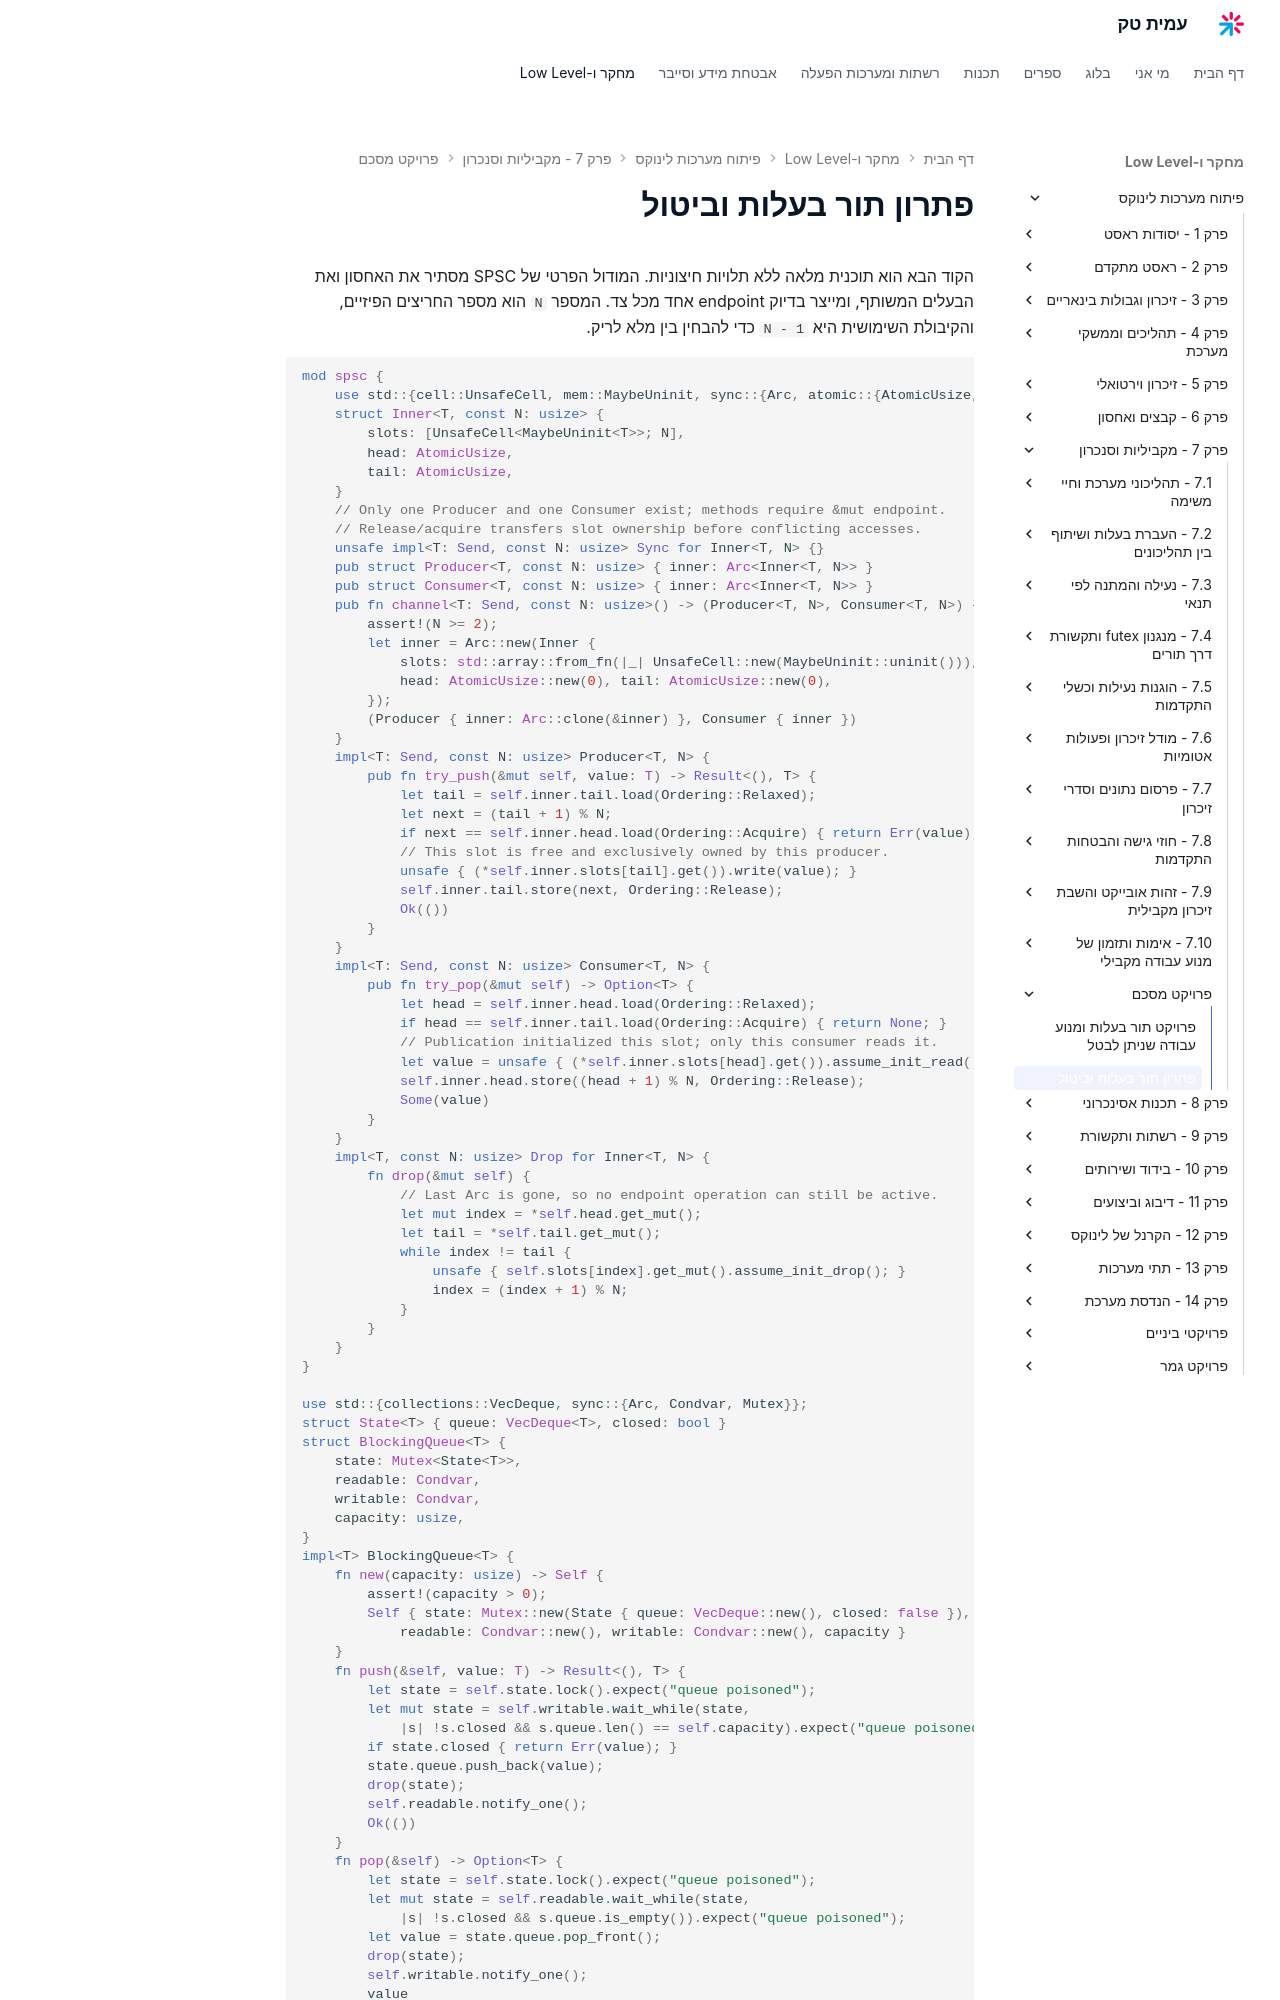

repository: AmitPinchasi/amittech · page: פיתוח-מערכות-לינוקס/7 - מקביליות וסנכרון/פרויקט מסכם/7 - פרויקט מסכם - פתרון פרויקט/index.html · generator: mkdocs

# פתרון תור בעלות וביטול

הקוד הבא הוא תוכנית מלאה ללא תלויות חיצוניות. המודול הפרטי של SPSC מסתיר את האחסון ואת הבעלים המשותף, ומייצר בדיוק endpoint אחד מכל צד. המספר `N` הוא מספר החריצים הפיזיים, והקיבולת השימושית היא `N - 1` כדי להבחין בין מלא לריק.

```rust
mod spsc {
    use std::{cell::UnsafeCell, mem::MaybeUninit, sync::{Arc, atomic::{AtomicUsize, Ordering}}};
    struct Inner<T, const N: usize> {
        slots: [UnsafeCell<MaybeUninit<T>>; N],
        head: AtomicUsize,
        tail: AtomicUsize,
    }
    // Only one Producer and one Consumer exist; methods require &mut endpoint.
    // Release/acquire transfers slot ownership before conflicting accesses.
    unsafe impl<T: Send, const N: usize> Sync for Inner<T, N> {}
    pub struct Producer<T, const N: usize> { inner: Arc<Inner<T, N>> }
    pub struct Consumer<T, const N: usize> { inner: Arc<Inner<T, N>> }
    pub fn channel<T: Send, const N: usize>() -> (Producer<T, N>, Consumer<T, N>) {
        assert!(N >= 2);
        let inner = Arc::new(Inner {
            slots: std::array::from_fn(|_| UnsafeCell::new(MaybeUninit::uninit())),
            head: AtomicUsize::new(0), tail: AtomicUsize::new(0),
        });
        (Producer { inner: Arc::clone(&inner) }, Consumer { inner })
    }
    impl<T: Send, const N: usize> Producer<T, N> {
        pub fn try_push(&mut self, value: T) -> Result<(), T> {
            let tail = self.inner.tail.load(Ordering::Relaxed);
            let next = (tail + 1) % N;
            if next == self.inner.head.load(Ordering::Acquire) { return Err(value); }
            // This slot is free and exclusively owned by this producer.
            unsafe { (*self.inner.slots[tail].get()).write(value); }
            self.inner.tail.store(next, Ordering::Release);
            Ok(())
        }
    }
    impl<T: Send, const N: usize> Consumer<T, N> {
        pub fn try_pop(&mut self) -> Option<T> {
            let head = self.inner.head.load(Ordering::Relaxed);
            if head == self.inner.tail.load(Ordering::Acquire) { return None; }
            // Publication initialized this slot; only this consumer reads it.
            let value = unsafe { (*self.inner.slots[head].get()).assume_init_read() };
            self.inner.head.store((head + 1) % N, Ordering::Release);
            Some(value)
        }
    }
    impl<T, const N: usize> Drop for Inner<T, N> {
        fn drop(&mut self) {
            // Last Arc is gone, so no endpoint operation can still be active.
            let mut index = *self.head.get_mut();
            let tail = *self.tail.get_mut();
            while index != tail {
                unsafe { self.slots[index].get_mut().assume_init_drop(); }
                index = (index + 1) % N;
            }
        }
    }
}
